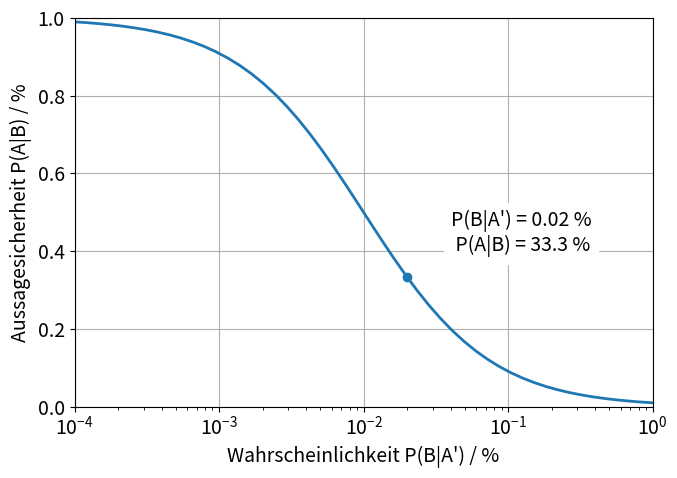

The matplotlib source for this figure:
# -*- coding: utf-8 -*-

""" Auswertung zum Beispiel Sensordiagnose:
Wahrscheinlichkeit mit der ein Sensor wirklich defekt ist,
wenn er mit einer Diagnosefunktion als defekt eingestuft wurde
"""

import numpy as np
import matplotlib.pyplot as plt
import sys
import matplotlib
SMALL_SIZE = 14
matplotlib.rc('font', size=SMALL_SIZE)
matplotlib.rc('axes', titlesize=SMALL_SIZE)

# Generate dataset
PD = 1e-4
PND = 1-1e-4
PED_D = 0.9999
PED_ND = 0.0002

x = np.logspace(-4, 0, 50)
P_D_ED = PED_D*PD / (PED_D*PD+x/100*PND)

# Plot results
fig, ax = plt.subplots(figsize=(7, 5))
ax.semilogx(x, P_D_ED, 'C0', linewidth=2)
ax.semilogx(0.02, 0.333, 'C0o', markersize=6)
ax.grid(True)
ax.axis([1e-4, 1, 0, 1])
ax.set_xlabel("Wahrscheinlichkeit P(B|A') / %")
ax.set_ylabel('Aussagesicherheit P(A|B) / %')
ax.text(0.04, 0.4, "P(B|A') = 0.02 %\n P(A|B) = 33.3 %",
        bbox={'facecolor': 'white', 'edgecolor': 'white', 'alpha': 1, 'pad': 5}
        )

# Format and save file
plt.tight_layout()
filename = sys.argv[0].split('\\')[-1].split('.')[0]
plt.savefig(filename+'.pdf')
plt.savefig(filename+'.png')
